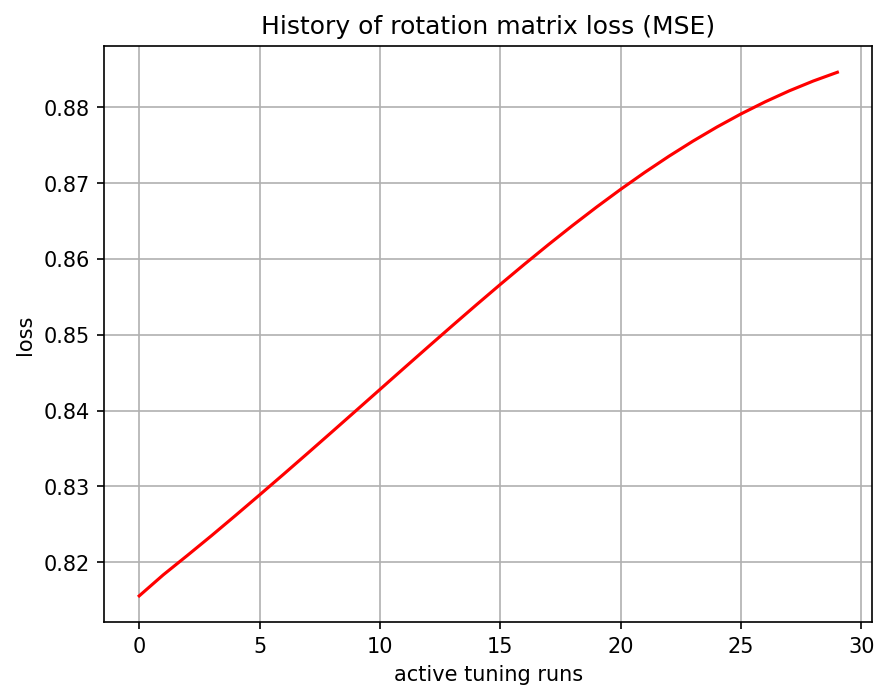

Values plotted in this chart, from the file beside it:
, 0
0, 0.8156
1, 0.8183
2, 0.8209
3, 0.8235
4, 0.8262
5, 0.8289
6, 0.8316
7, 0.8344
8, 0.8372
9, 0.84
10, 0.8428
11, 0.8456
12, 0.8484
13, 0.8512
14, 0.8539
15, 0.8567
16, 0.8593
17, 0.8619
18, 0.8644
19, 0.8669
20, 0.8692
21, 0.8714
22, 0.8736
23, 0.8756
24, 0.8774
25, 0.8792
26, 0.8807
27, 0.8822
28, 0.8835
29, 0.8846
